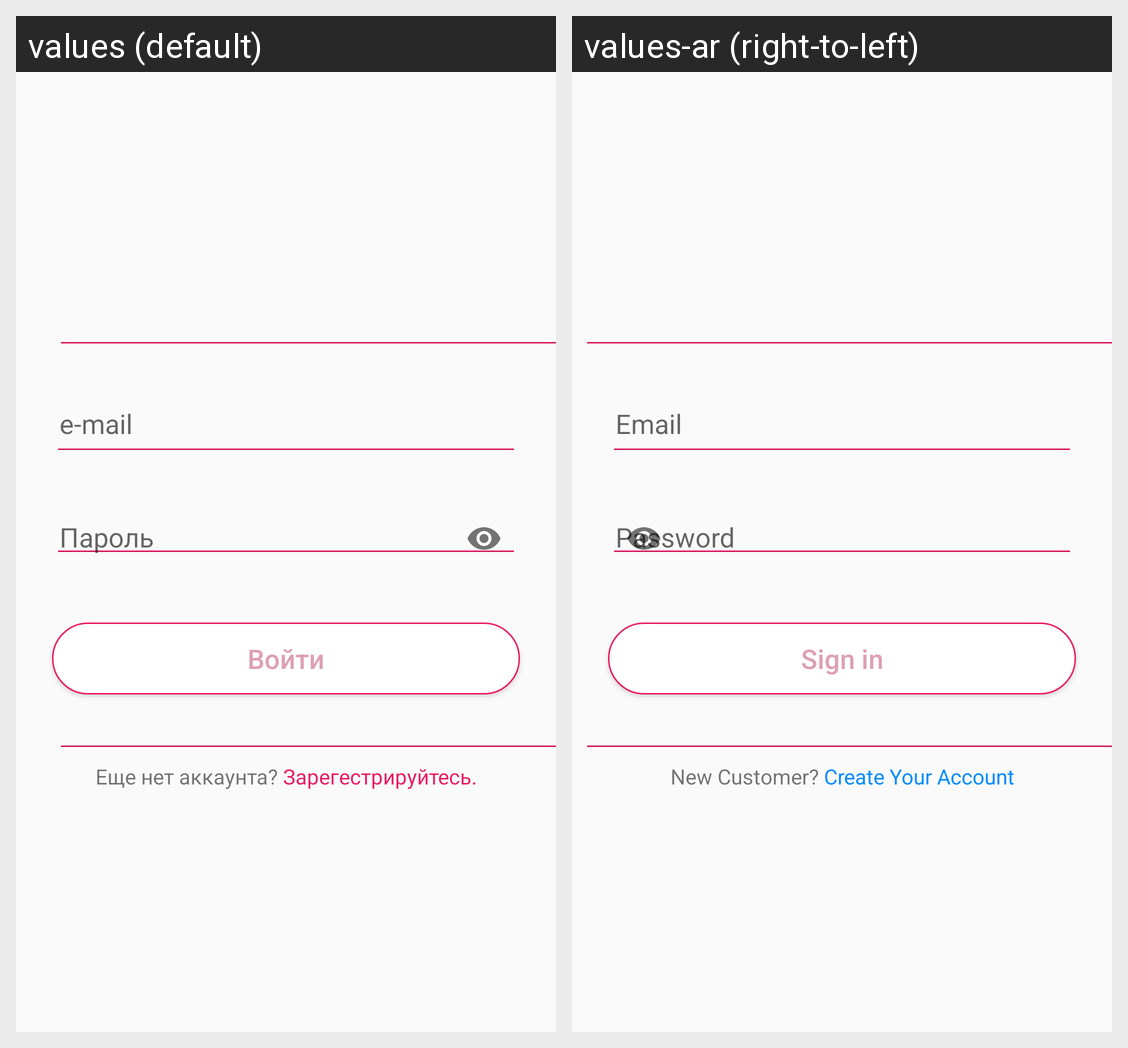

This grid shows one Android layout under two languages. Give, for every string resource on the screen, its name, the default text and each shown locale's text.
Android screen res/layout/activity_login.xml rendered under 2 locales, left to right: values (default), values-ar (right-to-left). Device: Nexus 5 (rendered at 1080×1920; each locale shown at half size, 540×960, under a caption strip naming it); theme AppTheme.
Strings drawn on this screen, with the default value and each locale's value (text and hints the layout hard-codes, and strings that could not be matched under every locale, appear in the picture but are not listed):

sign_in
  values: Войти
  values-ar: Sign in

new_customer_create_your_account
  values: Еще нет аккаунта? Зарегестрируйтесь.
  values-ar: New Customer? Create Your Account
